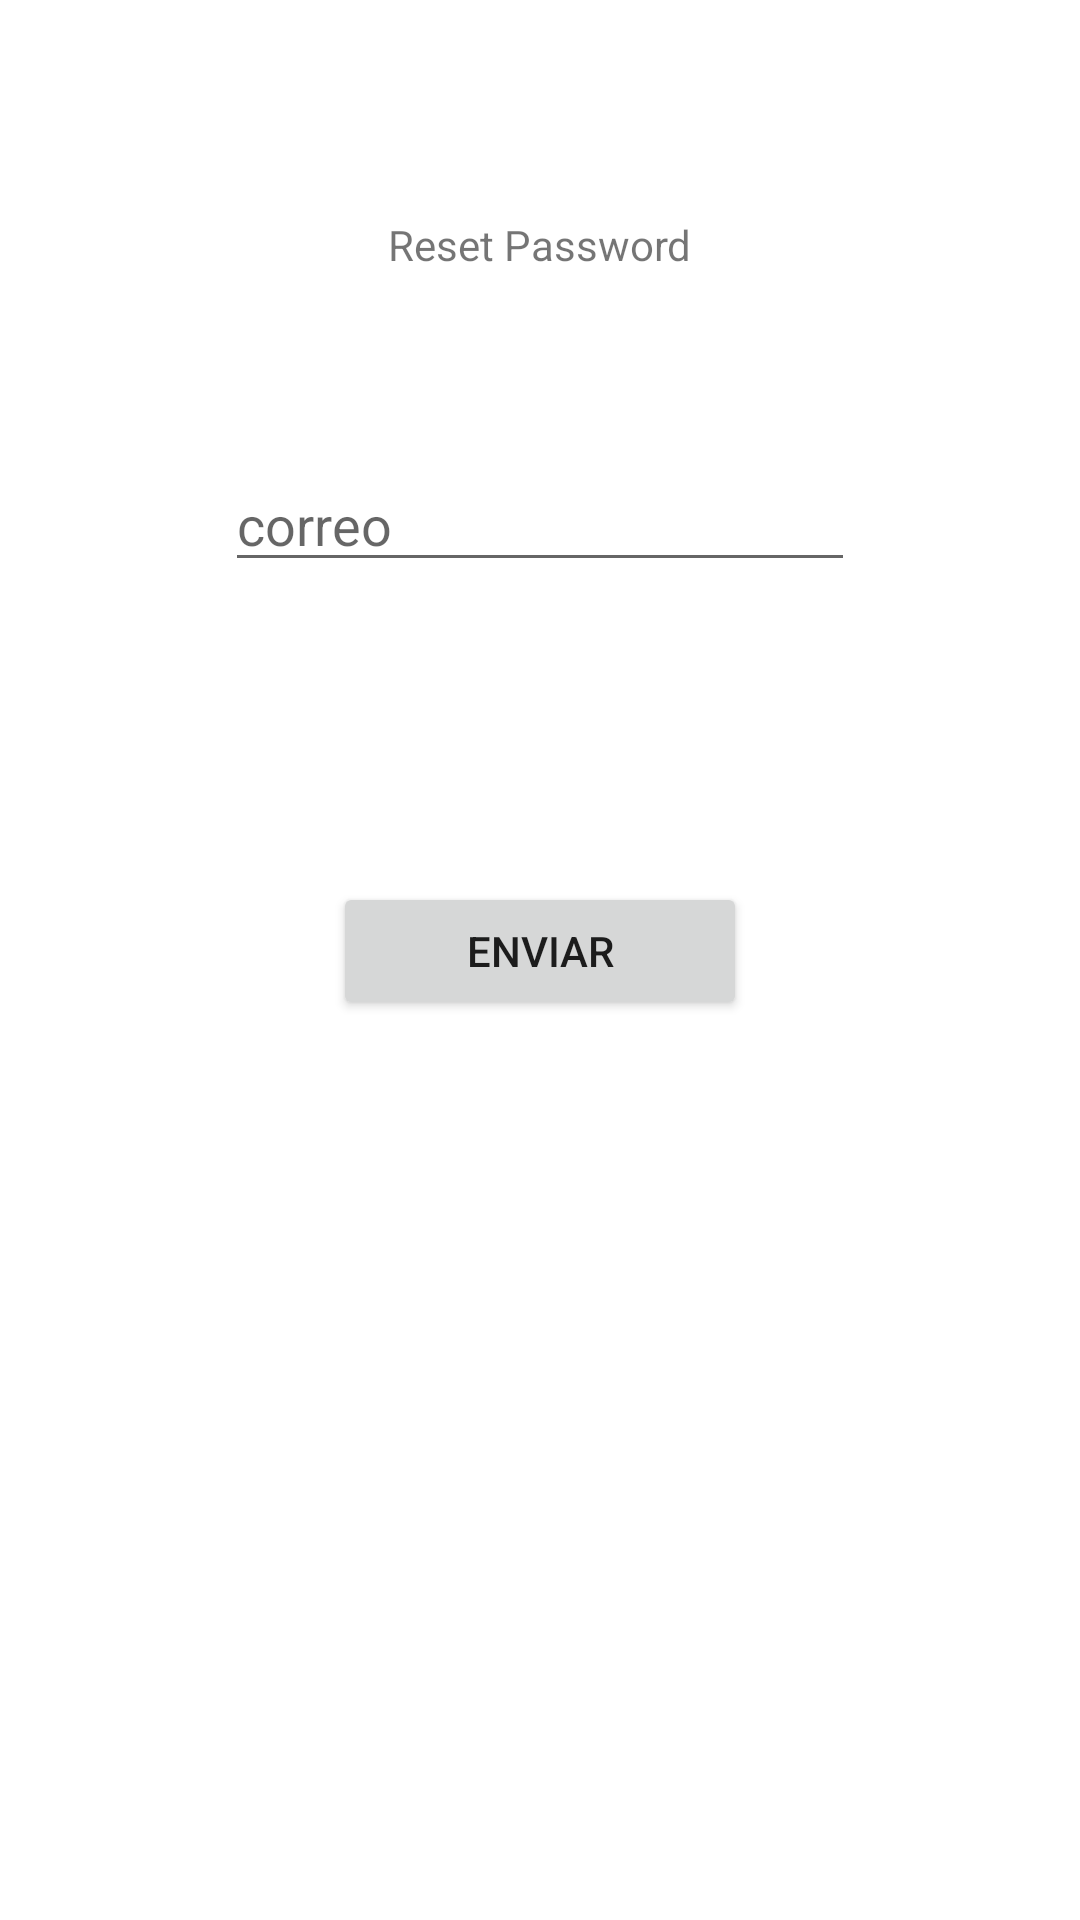

Layout XML and referenced resources for this Android screen:
<!-- AndroidManifest.xml: application theme Theme.SpacePhoto -->
<!-- res/layout/activity_reset.xml -->
<?xml version="1.0" encoding="utf-8"?>
<androidx.constraintlayout.widget.ConstraintLayout xmlns:android="http://schemas.android.com/apk/res/android"
    xmlns:app="http://schemas.android.com/apk/res-auto"
    xmlns:tools="http://schemas.android.com/tools"
    android:layout_width="match_parent"
    android:layout_height="match_parent"
    tools:context=".Authentication.reset">

    <TextView
        android:id="@+id/textView6"
        android:layout_width="wrap_content"
        android:layout_height="wrap_content"
        android:layout_marginTop="60dp"
        android:layout_marginBottom="50dp"
        android:text="Reset Password"
        app:layout_constraintBottom_toTopOf="@+id/txtResetPassword"
        app:layout_constraintEnd_toEndOf="parent"
        app:layout_constraintStart_toStartOf="parent"
        app:layout_constraintTop_toTopOf="parent" />

    <Button
        android:id="@+id/btnEnviar"
        android:layout_width="138dp"
        android:layout_height="46dp"
        android:layout_marginBottom="300dp"
        android:text="Enviar"
        app:layout_constraintBottom_toBottomOf="parent"
        app:layout_constraintEnd_toEndOf="parent"
        app:layout_constraintStart_toStartOf="parent" />

    <EditText
        android:id="@+id/txtResetPassword"
        android:layout_width="wrap_content"
        android:layout_height="wrap_content"
        android:layout_marginBottom="100dp"
        android:ems="10"
        android:hint="correo"
        android:inputType="textEmailAddress"
        app:layout_constraintBottom_toTopOf="@+id/btnEnviar"
        app:layout_constraintEnd_toEndOf="parent"
        app:layout_constraintStart_toStartOf="parent" />

</androidx.constraintlayout.widget.ConstraintLayout>
<!-- resources referenced by this layout -->
<resources>
  <style name="Theme.SpacePhoto" parent="Theme.MaterialComponents.DayNight.DarkActionBar">
          
          <item name="colorPrimary">@color/P2</item>
          <item name="colorPrimaryVariant">@color/P3</item>
          <item name="colorOnPrimary">@color/white</item>
          
          <item name="colorSecondary">@color/S2</item>
          <item name="colorSecondaryVariant">@color/S3</item>
          <item name="colorOnSecondary">@color/white</item>
          
          <item name="android:statusBarColor" tools:targetApi="l">?attr/colorPrimaryVariant</item>
          
  
          <item name="android:colorBackground">@color/white</item>
          <item name="colorAccent">@color/P1</item>
      </style>
  <color name="P2">#0026ca</color>
  <color name="P3">#304fff</color>
  <color name="white">#FFFFFFFF</color>
  <color name="S2">#38006b</color>
  <color name="S3">#6a1b9a</color>
  <color name="P1">#7b7cff</color>
</resources>
